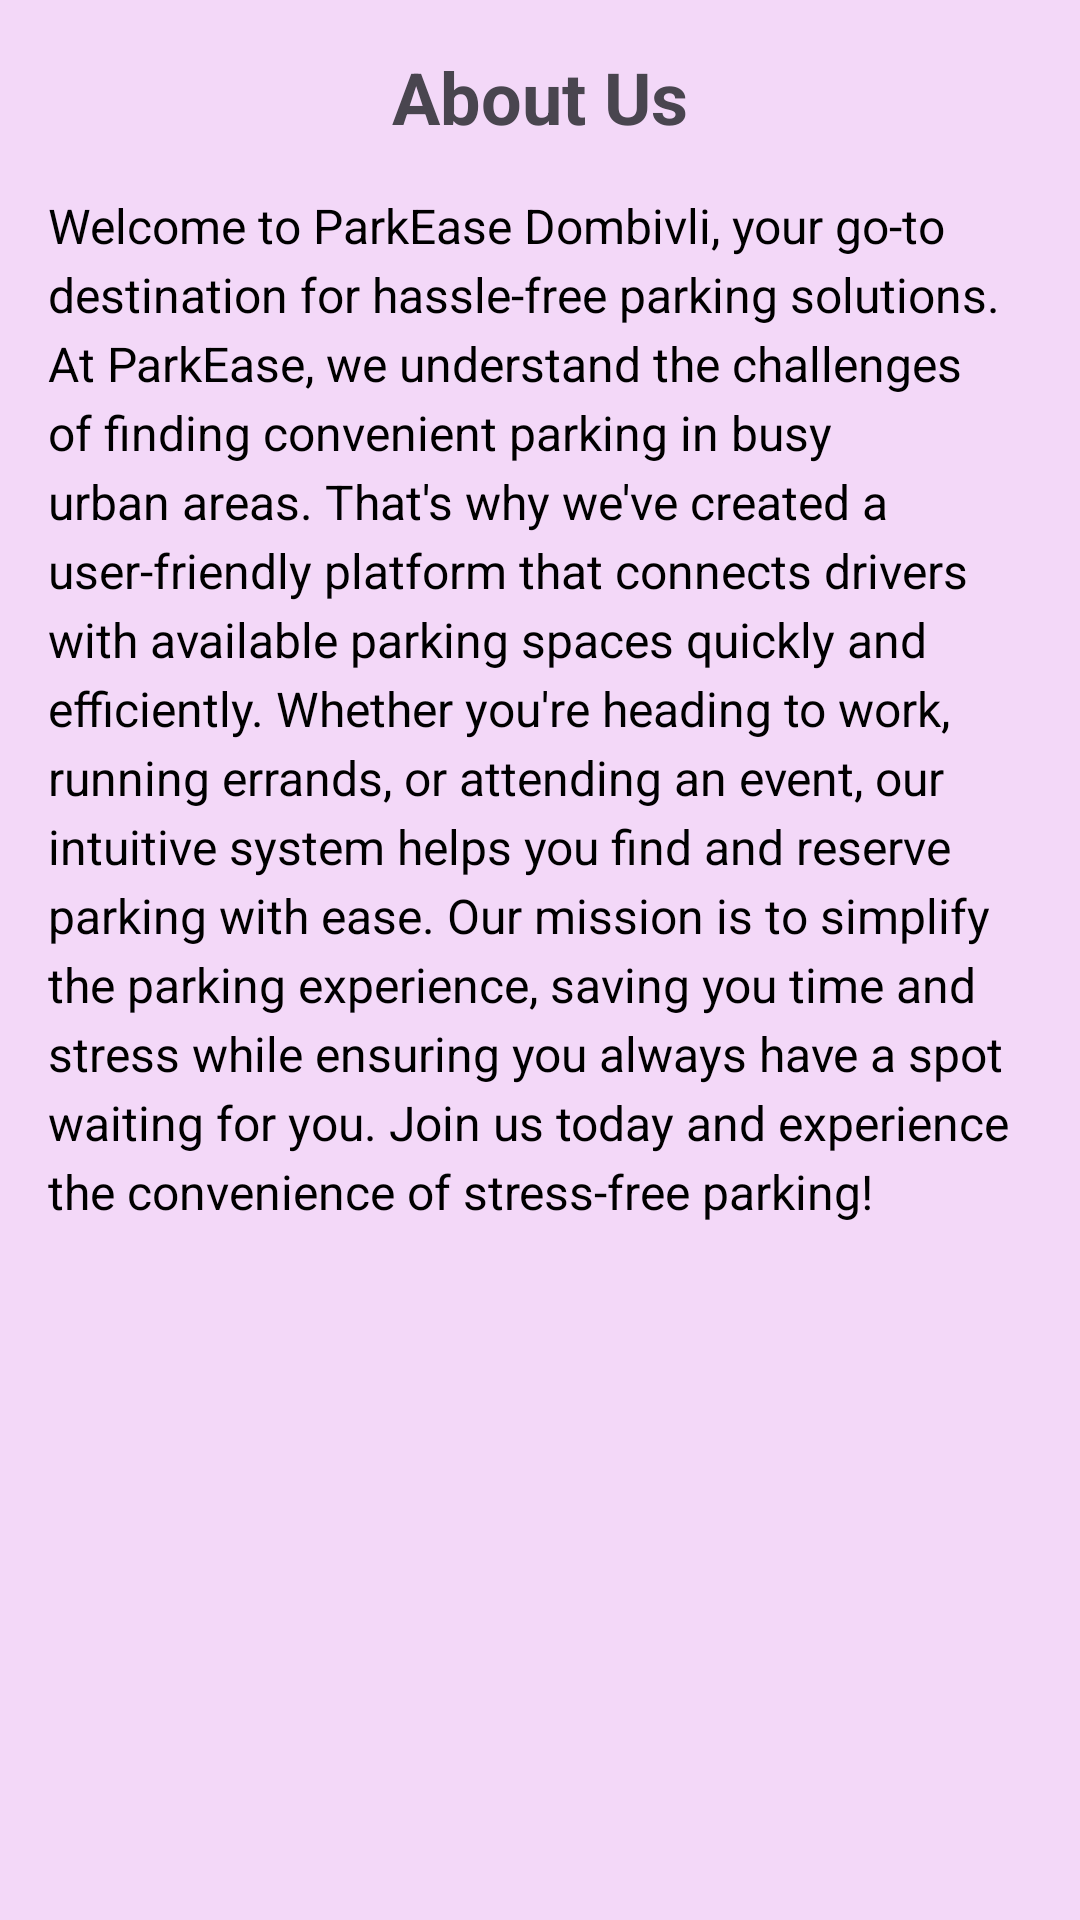

Reconstruct the res/layout file that produces this screen, plus the resources it refers to.
<!-- AndroidManifest.xml: application theme Theme.Parkig_reservation -->
<!-- res/layout/activity_about_us.xml -->
<RelativeLayout xmlns:android="http://schemas.android.com/apk/res/android"
    xmlns:tools="http://schemas.android.com/tools"
    android:layout_width="match_parent"
    android:layout_height="match_parent"
    android:background="#F3D8F8"
    android:padding="16dp">

    <TextView
        android:id="@+id/about_title"
        android:layout_width="match_parent"
        android:layout_height="wrap_content"
        android:text="About Us"
        android:gravity="center"
        android:textSize="24sp"
        android:textStyle="bold"
        android:layout_marginBottom="16dp"/>

    <TextView
        android:id="@+id/about_text"
        android:layout_width="match_parent"
        android:layout_height="wrap_content"
        android:text="Welcome to ParkEase Dombivli, your go-to destination for hassle-free parking solutions. At ParkEase, we understand the challenges of finding convenient parking in busy urban areas. That's why we've created a user-friendly platform that connects drivers with available parking spaces quickly and efficiently. Whether you're heading to work, running errands, or attending an event, our intuitive system helps you find and reserve parking with ease. Our mission is to simplify the parking experience, saving you time and stress while ensuring you always have a spot waiting for you. Join us today and experience the convenience of stress-free parking!"
        android:textSize="16sp"
        android:layout_below="@+id/about_title"
        android:textColor="@android:color/black"
        android:lineSpacingExtra="4dp"/>

</RelativeLayout>
<!-- resources referenced by this layout -->
<resources>
  <style name="Theme.Parkig_reservation" parent="Base.Theme.Parkig_reservation" />
  <style name="Base.Theme.Parkig_reservation" parent="Theme.Material3.DayNight.NoActionBar">
          
          
      </style>
</resources>
